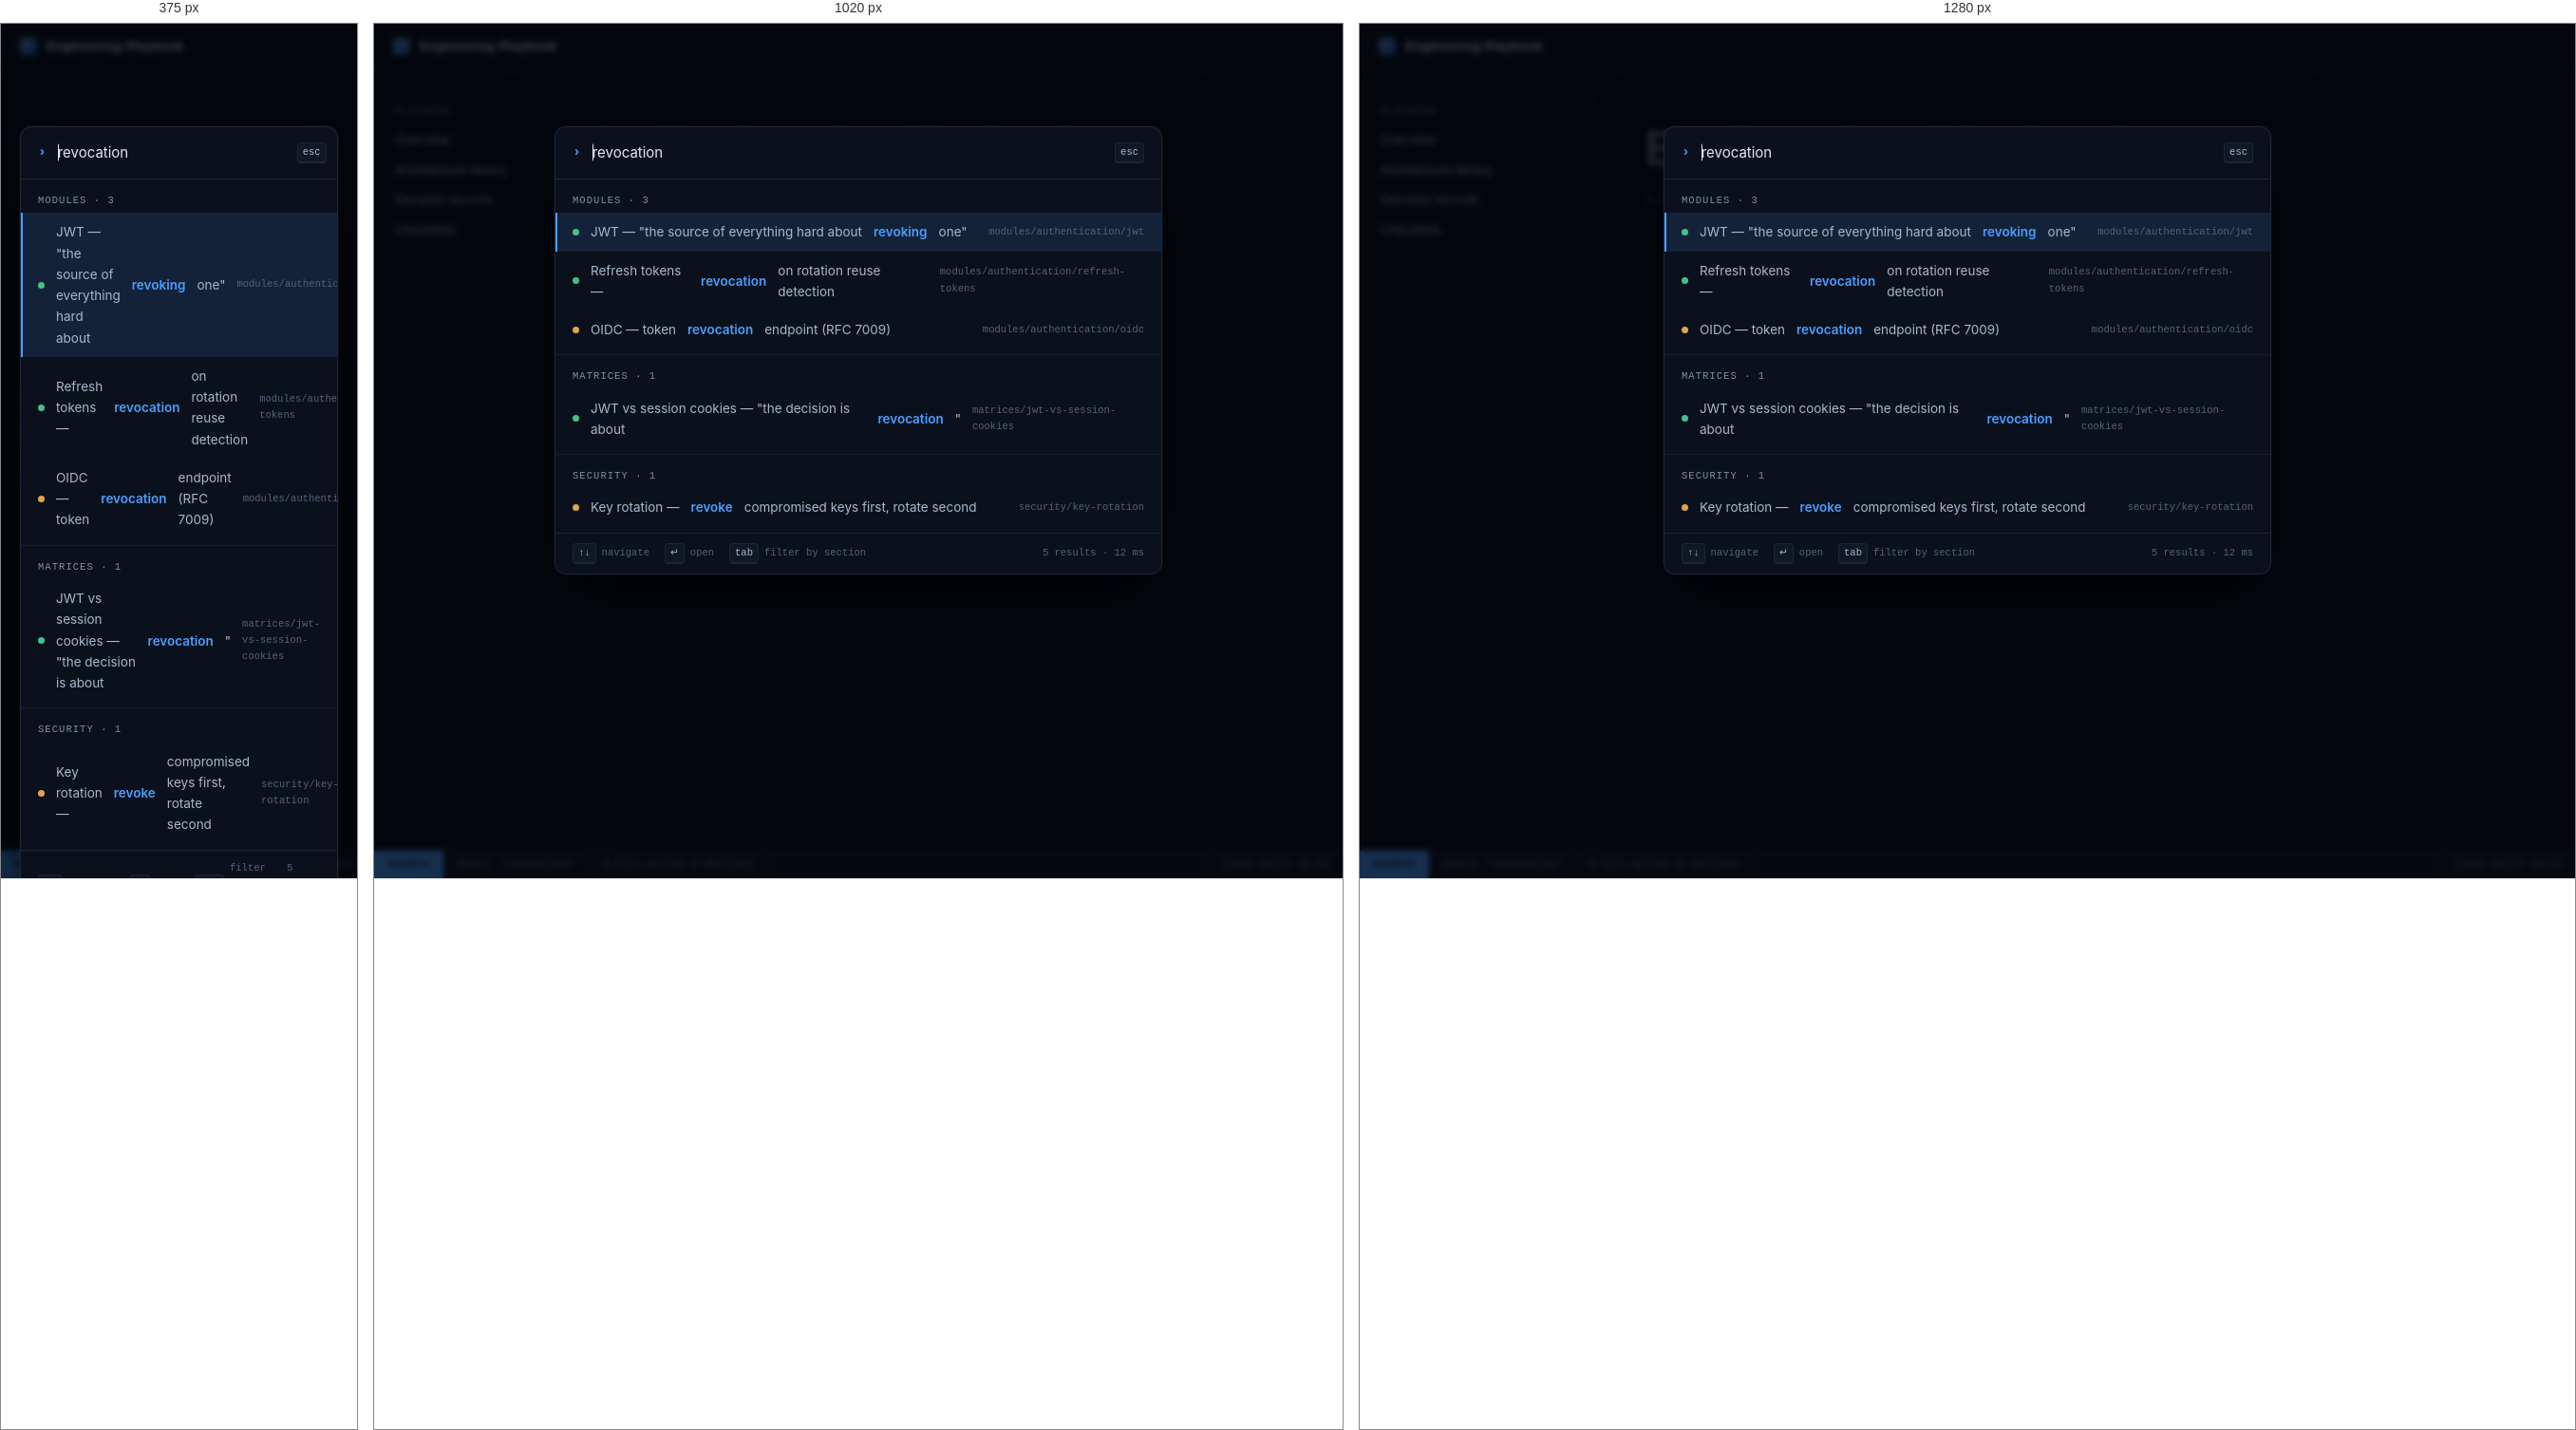
Rendered at 375 px, 1020 px and 1280 px, left to right.

<!-- file: search.html -->
<!doctype html>
<html lang="en">
<head>
<meta charset="utf-8">
<meta name="viewport" content="width=device-width, initial-scale=1">
<title>Search · Engineering Playbook</title>
<link rel="preconnect" href="https://fonts.googleapis.com">
<link rel="preconnect" href="https://fonts.gstatic.com" crossorigin>
<link href="https://fonts.googleapis.com/css2?family=Archivo:wght@500..700&family=Inter:wght@400;500;600&family=JetBrains+Mono:wght@400;500;700&display=swap" rel="stylesheet">
<link rel="stylesheet" href="assets/playbook.css">
<style>
  .scrim {
    position: fixed; inset: 0; z-index: 40;
    background: rgba(3, 6, 12, 0.72);
    backdrop-filter: blur(3px);
    display: flex; justify-content: center; align-items: flex-start;
    padding: 12vh 20px 0;
  }
  .palette {
    width: 640px; max-width: 100%;
    background: var(--bg-raise);
    border: 1px solid var(--line);
    border-radius: 12px;
    box-shadow: 0 24px 80px rgba(0,0,0,.6), 0 0 0 1px rgba(77,157,255,.08);
    overflow: hidden;
    animation: rise 160ms cubic-bezier(.2,0,0,1) both;
  }
  .palette .q {
    display: flex; align-items: center; gap: 12px;
    padding: 15px 18px; border-bottom: 1px solid var(--line);
  }
  .palette .q input {
    flex: 1; background: none; border: none; outline: none;
    color: var(--text); font-family: var(--body); font-size: 15px;
  }
  .palette .q .caret { color: var(--accent); font-family: var(--mono); font-weight: 700; }
  .palette .group { padding: 6px 0; }
  .palette .group + .group { border-top: 1px solid var(--line-soft); }
  .palette .group .label { display: block; padding: 8px 18px 4px; }
  .hit {
    display: flex; align-items: center; gap: 12px;
    padding: 9px 18px; font-size: 13.5px; color: var(--text-dim);
    cursor: pointer;
    transition: background var(--fast);
  }
  .hit:hover, .hit.sel { background: var(--accent-soft); }
  .hit.sel { box-shadow: inset 2px 0 0 var(--accent); }
  .hit mark { background: none; color: var(--accent); font-weight: 600; }
  .hit .path { margin-left: auto; font-family: var(--mono); font-size: 10.5px; color: var(--faint); }
  .palette .foot {
    display: flex; gap: 16px; padding: 10px 18px;
    border-top: 1px solid var(--line);
    font-family: var(--mono); font-size: 10.5px; color: var(--faint);
  }
  .palette .foot span { display: flex; gap: 6px; align-items: center; }
</style>
</head>
<body>

<!-- dimmed page behind the palette -->
<div class="frame" aria-hidden="true" style="filter: saturate(.7)">
  <header class="topbar">
    <a class="wordmark" href="index.html"><span class="mark"></span>Engineering Playbook</a>
  </header>
  <nav class="rail">
    <span class="label">Playbook</span>
    <a href="index.html">Overview</a>
    <a href="module-authentication.html">Architecture library</a>
    <a href="adr-0001.html">Decision records</a>
    <a href="checklist-authentication.html">Checklists</a>
  </nav>
  <main class="main">
    <div class="doc measure">
      <h1 style="opacity:.5">Engineering Playbook</h1>
      <p class="lede" style="opacity:.4">A living architecture playbook…</p>
    </div>
  </main>
</div>

<div class="scrim">
  <div class="palette" role="dialog" aria-label="Search the playbook">
    <div class="q">
      <span class="caret">›</span>
      <input value="revocation" autofocus aria-label="Search query">
      <kbd>esc</kbd>
    </div>

    <div class="group">
      <span class="label">Modules · 3</span>
      <a class="hit sel" href="module-jwt.html">
        <span class="dot dot--ok"></span>JWT — "the source of everything hard about <mark>revoking</mark> one"
        <span class="path">modules/authentication/jwt</span>
      </a>
      <a class="hit" href="module-jwt.html">
        <span class="dot dot--ok"></span>Refresh tokens — <mark>revocation</mark> on rotation reuse detection
        <span class="path">modules/authentication/refresh-tokens</span>
      </a>
      <a class="hit" href="module-jwt.html">
        <span class="dot dot--warn"></span>OIDC — token <mark>revocation</mark> endpoint (RFC 7009)
        <span class="path">modules/authentication/oidc</span>
      </a>
    </div>

    <div class="group">
      <span class="label">Matrices · 1</span>
      <a class="hit" href="matrix-jwt-vs-sessions.html">
        <span class="dot dot--ok"></span>JWT vs session cookies — "the decision is about <mark>revocation</mark>"
        <span class="path">matrices/jwt-vs-session-cookies</span>
      </a>
    </div>

    <div class="group">
      <span class="label">Security · 1</span>
      <a class="hit" href="module-jwt.html">
        <span class="dot dot--warn"></span>Key rotation — <mark>revoke</mark> compromised keys first, rotate second
        <span class="path">security/key-rotation</span>
      </a>
    </div>

    <div class="foot">
      <span><kbd>↑↓</kbd> navigate</span>
      <span><kbd>↵</kbd> open</span>
      <span><kbd>tab</kbd> filter by section</span>
      <span style="margin-left:auto">5 results · 12 ms</span>
    </div>
  </div>
</div>

<footer class="statusline">
  <span class="sl-mode">SEARCH</span>
  <span>query: "revocation"</span>
  <span>5 hits across 3 sections</span>
  <span class="sl-right">index built 16:32</span>
</footer>

</body>
</html>


/* @media block from assets/playbook.css */
@media (max-width: 1180px) {
  .frame--ctx { grid-template-columns: var(--rail-w) minmax(0, 1fr); }
  .ctx { display: none; }
}

/* @media block from assets/playbook.css */
@media (max-width: 860px) {
  .frame, .frame--ctx { grid-template-columns: 1fr; }
  .rail { display: none; }
  .main { padding: 32px 22px 80px; }
  .crumbs { display: none; }
}